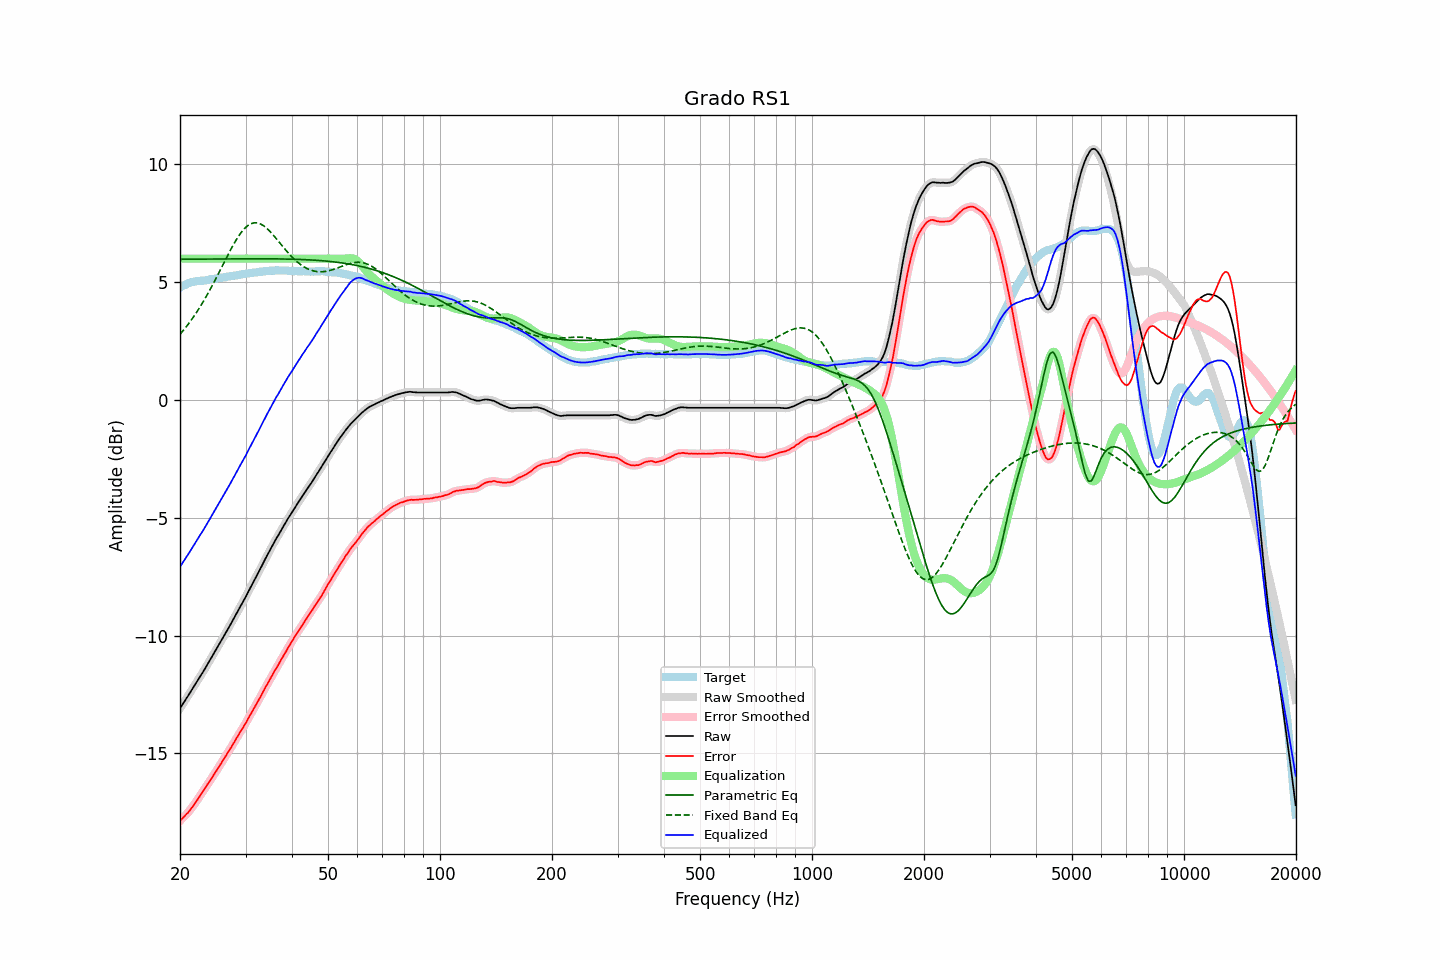

The file beside this chart, header and first rows:
frequency, raw, error, smoothed, error_smoothed, equalization, parametric_eq, fixed_band_eq, equalized_raw, equalized_smoothed, target
20.00, -13.08, -17.85, -13.08, -17.86, 6.00, 5.97, 2.79, -7.08, -7.08, 4.78
20.20, -12.98, -17.79, -12.98, -17.79, 6.00, 5.97, 2.87, -6.98, -6.98, 4.82
20.40, -12.87, -17.72, -12.87, -17.72, 6.00, 5.98, 2.95, -6.87, -6.87, 4.86
20.61, -12.77, -17.65, -12.77, -17.65, 6.00, 5.98, 3.03, -6.77, -6.77, 4.87
20.81, -12.66, -17.57, -12.66, -17.58, 6.00, 5.98, 3.12, -6.66, -6.66, 4.92
21.02, -12.56, -17.51, -12.56, -17.50, 6.00, 5.98, 3.21, -6.56, -6.56, 4.95
21.23, -12.45, -17.42, -12.45, -17.42, 6.00, 5.98, 3.30, -6.45, -6.45, 4.97
21.44, -12.34, -17.33, -12.34, -17.33, 6.00, 5.98, 3.39, -6.34, -6.34, 4.99
21.66, -12.23, -17.24, -12.23, -17.24, 6.00, 5.98, 3.49, -6.23, -6.23, 5.01
21.87, -12.12, -17.14, -12.12, -17.15, 6.00, 5.98, 3.59, -6.12, -6.12, 5.02
22.09, -12.01, -17.05, -12.01, -17.05, 6.00, 5.98, 3.69, -6.01, -6.01, 5.04
22.31, -11.90, -16.95, -11.90, -16.95, 6.00, 5.98, 3.79, -5.90, -5.90, 5.05
22.54, -11.79, -16.84, -11.79, -16.85, 6.00, 5.98, 3.90, -5.79, -5.79, 5.05
22.76, -11.68, -16.74, -11.68, -16.74, 6.00, 5.98, 4.01, -5.68, -5.68, 5.06
22.99, -11.58, -16.64, -11.57, -16.64, 6.00, 5.98, 4.12, -5.58, -5.57, 5.06
23.22, -11.46, -16.53, -11.46, -16.53, 6.00, 5.98, 4.24, -5.46, -5.46, 5.07
23.45, -11.35, -16.43, -11.35, -16.43, 6.00, 5.98, 4.36, -5.35, -5.35, 5.08
23.69, -11.23, -16.32, -11.23, -16.32, 6.00, 5.98, 4.48, -5.23, -5.23, 5.09
23.92, -11.12, -16.23, -11.11, -16.22, 6.00, 5.98, 4.60, -5.12, -5.11, 5.11
24.16, -11.00, -16.13, -11.00, -16.12, 6.00, 5.98, 4.72, -5.00, -5.00, 5.13
24.40, -10.88, -16.01, -10.88, -16.02, 6.00, 5.99, 4.85, -4.88, -4.88, 5.14
24.65, -10.77, -15.91, -10.76, -15.91, 6.00, 5.99, 4.98, -4.77, -4.76, 5.14
24.89, -10.65, -15.80, -10.65, -15.80, 6.00, 5.99, 5.11, -4.65, -4.65, 5.16
25.14, -10.53, -15.69, -10.53, -15.70, 6.00, 5.99, 5.24, -4.53, -4.53, 5.17
25.39, -10.42, -15.59, -10.41, -15.59, 6.00, 5.99, 5.38, -4.42, -4.41, 5.18
25.65, -10.30, -15.48, -10.30, -15.48, 6.00, 5.99, 5.51, -4.30, -4.30, 5.19
25.91, -10.18, -15.37, -10.18, -15.37, 6.00, 5.99, 5.65, -4.18, -4.18, 5.19
26.16, -10.06, -15.26, -10.06, -15.26, 6.00, 5.99, 5.78, -4.06, -4.06, 5.20
26.43, -9.94, -15.15, -9.94, -15.16, 6.00, 5.99, 5.92, -3.94, -3.94, 5.21
26.69, -9.82, -15.05, -9.82, -15.05, 6.00, 5.99, 6.05, -3.82, -3.82, 5.23
26.96, -9.70, -14.94, -9.70, -14.94, 6.00, 5.99, 6.18, -3.70, -3.70, 5.24
27.23, -9.58, -14.83, -9.58, -14.83, 6.00, 5.99, 6.31, -3.58, -3.58, 5.25
27.50, -9.45, -14.72, -9.45, -14.72, 6.00, 5.99, 6.44, -3.45, -3.45, 5.27
27.77, -9.33, -14.60, -9.33, -14.60, 6.00, 5.99, 6.56, -3.33, -3.33, 5.27
28.05, -9.21, -14.50, -9.20, -14.49, 6.00, 5.99, 6.69, -3.21, -3.20, 5.29
28.33, -9.08, -14.36, -9.08, -14.37, 6.00, 5.99, 6.80, -3.08, -3.08, 5.29
28.62, -8.96, -14.27, -8.96, -14.26, 6.00, 5.99, 6.91, -2.96, -2.96, 5.31
28.90, -8.83, -14.14, -8.83, -14.15, 6.00, 5.99, 7.01, -2.83, -2.83, 5.31
29.19, -8.71, -14.03, -8.71, -14.04, 6.00, 5.99, 7.10, -2.71, -2.71, 5.32
29.48, -8.59, -13.93, -8.59, -13.93, 6.00, 5.99, 7.19, -2.59, -2.59, 5.34
29.78, -8.46, -13.81, -8.46, -13.81, 6.00, 5.99, 7.27, -2.46, -2.46, 5.35
30.08, -8.34, -13.70, -8.33, -13.70, 6.00, 5.99, 7.33, -2.34, -2.33, 5.36
30.38, -8.20, -13.57, -8.20, -13.57, 6.00, 5.99, 7.39, -2.20, -2.20, 5.37
30.68, -8.07, -13.45, -8.07, -13.45, 6.00, 5.99, 7.44, -2.07, -2.07, 5.38
30.99, -7.94, -13.33, -7.94, -13.33, 6.00, 5.99, 7.48, -1.94, -1.94, 5.39
31.30, -7.81, -13.21, -7.81, -13.21, 6.00, 5.99, 7.50, -1.81, -1.81, 5.40
31.61, -7.68, -13.09, -7.68, -13.09, 6.00, 5.99, 7.52, -1.68, -1.68, 5.41
31.93, -7.55, -12.96, -7.55, -12.96, 6.00, 5.99, 7.52, -1.55, -1.55, 5.41
32.24, -7.42, -12.84, -7.42, -12.84, 6.00, 5.99, 7.52, -1.42, -1.42, 5.42
32.57, -7.29, -12.72, -7.29, -12.72, 6.00, 5.99, 7.50, -1.29, -1.29, 5.43
32.89, -7.16, -12.60, -7.16, -12.60, 6.00, 5.99, 7.47, -1.16, -1.16, 5.45
33.22, -7.03, -12.47, -7.02, -12.47, 6.00, 5.99, 7.44, -1.03, -1.02, 5.45
33.55, -6.89, -12.35, -6.89, -12.35, 6.00, 5.99, 7.40, -0.89, -0.89, 5.46
33.89, -6.75, -12.21, -6.75, -12.22, 6.00, 5.99, 7.34, -0.75, -0.75, 5.46
34.23, -6.62, -12.10, -6.62, -12.10, 6.00, 5.99, 7.29, -0.62, -0.62, 5.48
34.57, -6.50, -11.98, -6.49, -11.97, 6.00, 5.99, 7.22, -0.50, -0.49, 5.48
34.92, -6.37, -11.86, -6.37, -11.86, 6.00, 5.99, 7.15, -0.37, -0.37, 5.49
35.27, -6.24, -11.73, -6.24, -11.73, 6.00, 5.99, 7.08, -0.24, -0.24, 5.49
35.62, -6.12, -11.61, -6.11, -11.61, 6.00, 5.99, 7.00, -0.12, -0.11, 5.49
35.97, -5.99, -11.48, -5.99, -11.49, 6.00, 5.99, 6.92, 0.01, 0.01, 5.49
... 635 more rows
